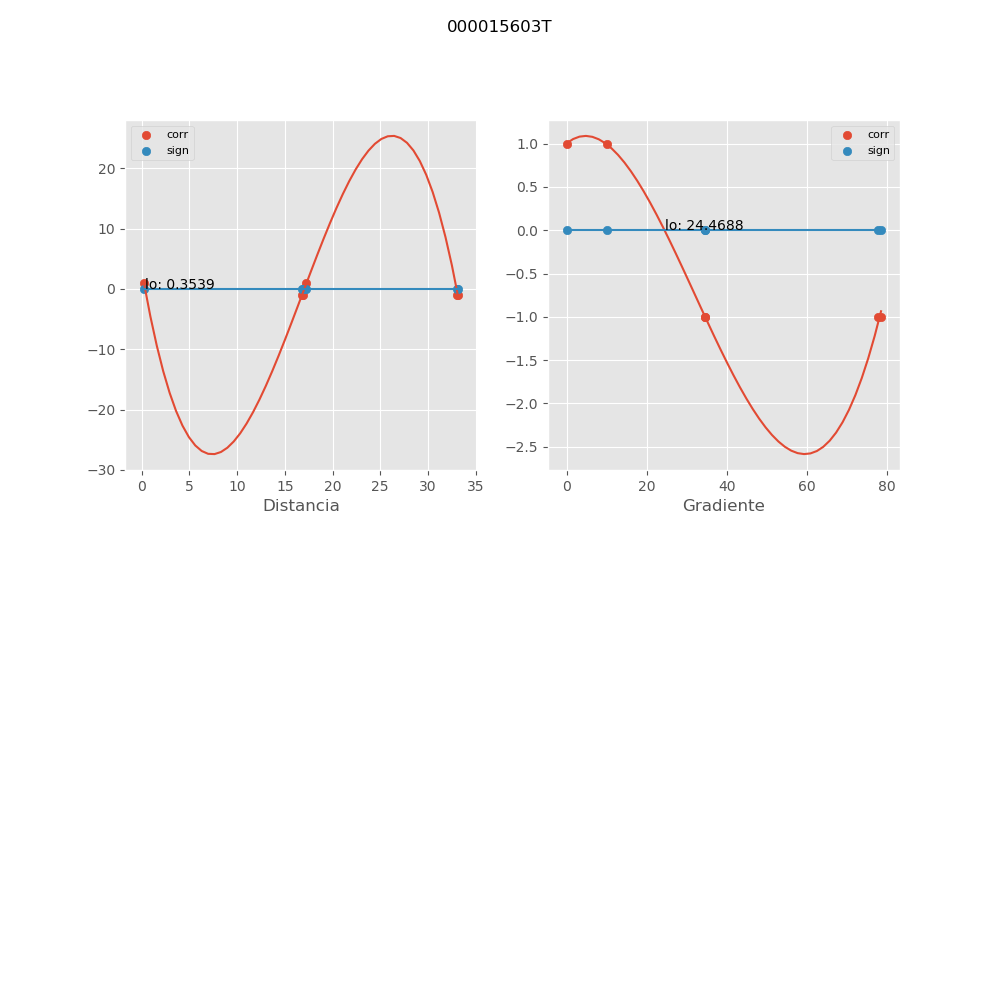

The table this chart was drawn from, first rows:
, mx_co, mx_di, mx_gr, mx_si
0, 1.0, 17.17, 10.09, 0.0
1, -1.0, 33.08, 34.64, -2.99530292826e-16
2, -1.0, 33.18, 34.53, 0.0
3, -1.0, 16.77, 78.62, 2.99530292826e-16
4, -1.0, 16.93, 77.92, 0.0
5, 1.0, 0.2327, 0.0, 0.0
